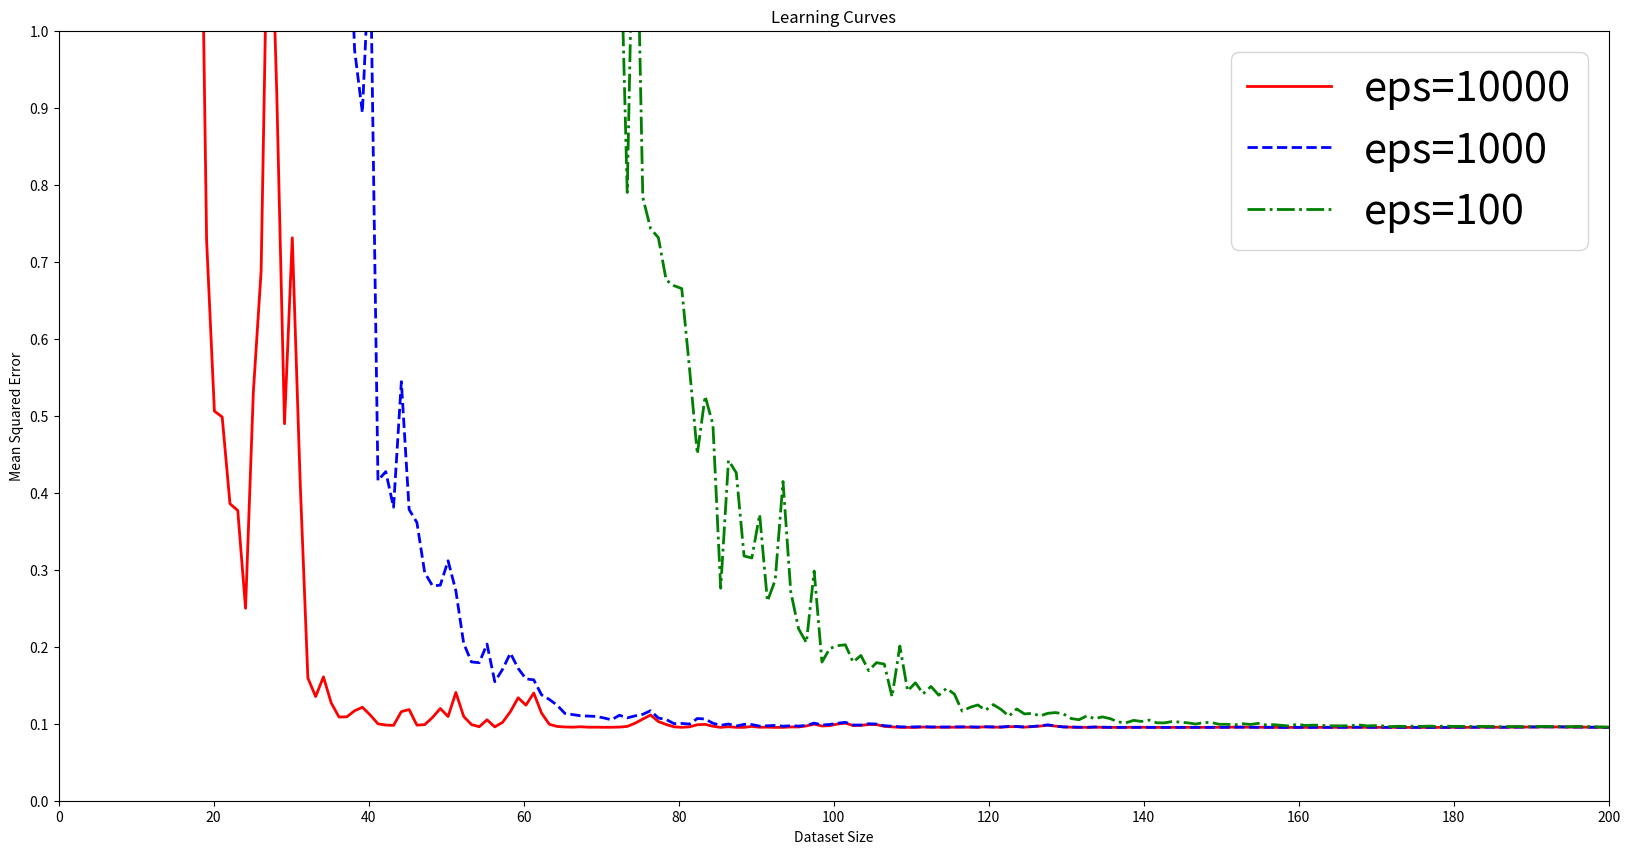

Here is the Python script that generated this plot:
# -*- coding: utf-8 -*-
"""
Created on Sun Mar 18 12:13:05 2018

@author: marti
"""
import numpy as np
import matplotlib.pyplot as plt

def lin_reg(data_x,data_y,epsilon):
    #input pairs (x,y) and privacy budget epsilon; each line of data_x is supposed to be one input vector
    #assume both data_x and data_y are numpy arrays
    (n,d)=data_x.shape
    
    #assuming data_x and data_y don't have absolute value greater than 1
    Delta=2*(1+2*d+d^2)
    # j = 1 : linear terms (in w) in objective function
    # lambd_1 is a d dimensional array holding all the coefficients for the d monomials in w
    lambd_1=-2*data_y.dot(data_x)+np.random.laplace(scale=Delta/epsilon,size=d)
    # j = 2: quadratic terms (in w) in objective function
    # lambd_2 is a d x d dimensional array holding all the coefficients for the d x d quadratic terms of form w_j*w_l
    lambd_2=data_x.transpose().dot(data_x)+np.random.laplace(scale=Delta/epsilon)
    
    lambd_2_new=lambd_2+np.transpose(lambd_2)
    #solve quadratic optimization problem: minimize lambd_0+lambd_1^T*w+1/2w^T*lambd_2_new*w
    #==> solve lambd_2_new * w = -lambd_1
    w=np.linalg.solve(lambd_2_new,-lambd_1)
    return(w)

def lin(w, x):
    return w[1]*x+w[0]
    
#data_x = np.array([[1,0.2],[1,0.4],[1,0.6]]) # add a x_0 = 1 coordinate for computing w_0
#data_y = np.array([0.1,0.5,0.6])

Nmin = 1
Nmax = 200
Q = 100
Error1 = np.zeros(Nmax-Nmin)
MeanError1 = np.zeros(Nmax-Nmin)
Error2 = np.zeros(Nmax-Nmin)
MeanError2 = np.zeros(Nmax-Nmin)
Error3 = np.zeros(Nmax-Nmin)
MeanError3 = np.zeros(Nmax-Nmin)
data_x = np.zeros((Nmax,2))
data_x[:,0] = np.ones((Nmax))
data_x[:,1] = np.linspace(0,1,Nmax)
data_y = data_x[:,1]*10+5+np.random.rand(Nmax)

for j in range(Q):
    
    for n in range(Nmin,Nmax):
        w = lin_reg(data_x[0:n],data_y[0:n],10000)
        Error1[n-Nmin] = np.mean((lin(w,data_x[:,1])-data_y)**2) 
        w = lin_reg(data_x[0:n],data_y[0:n],1000)
        Error2[n-Nmin] = np.mean((lin(w,data_x[:,1])-data_y)**2) 
        w = lin_reg(data_x[0:n],data_y[0:n],100)
        Error3[n-Nmin] = np.mean((lin(w,data_x[:,1])-data_y)**2) 
    MeanError1 = MeanError1+Error1
    MeanError2 = MeanError2+Error2
    MeanError3 = MeanError3+Error3
MeanError1 = MeanError1/Q
MeanError2 = MeanError2/Q
MeanError3 = MeanError3/Q

#plt.plot(np.linspace(Nmin,Nmax,Nmax-Nmin),MeanError1,color='red')
#plt.plot(np.linspace(Nmin,Nmax,Nmax-Nmin),MeanError2,color='blue',linestyle='--')
fig = plt.figure(figsize=(20,10))
plot1, = plt.plot(np.linspace(Nmin,Nmax,Nmax-Nmin),MeanError1,color='red', linewidth=2.0, label='eps=10000')
plot2, = plt.plot(np.linspace(Nmin,Nmax,Nmax-Nmin),MeanError2,color='blue', linewidth=2.0,linestyle='--', label='eps=1000')
plot3, = plt.plot(np.linspace(Nmin,Nmax,Nmax-Nmin),MeanError3,color='green', linewidth=2.0,linestyle='-.', label='eps=100')
plt.ylabel('Mean Squared Error')
plt.xlabel('Dataset Size')
plt.title('Learning Curves')
plt.rc('font', size=30)
plt.yticks(np.arange(0, 1.1, step=0.1))
plt.xticks(np.arange(0, 201, step=20))
plt.legend(handles=[plot1, plot2, plot3])
plt.axis([0,Nmax,0,1]) # Try to remove this
plt.show()

#fig.savefig('Learning_Curve.png')

#plt.scatter(data_x[:,1],data_y,color='red')
#plt.plot(data_x[0:n],lin(w,data_x[0:n]),color='blue',linestyle='--')
#plt.show()



